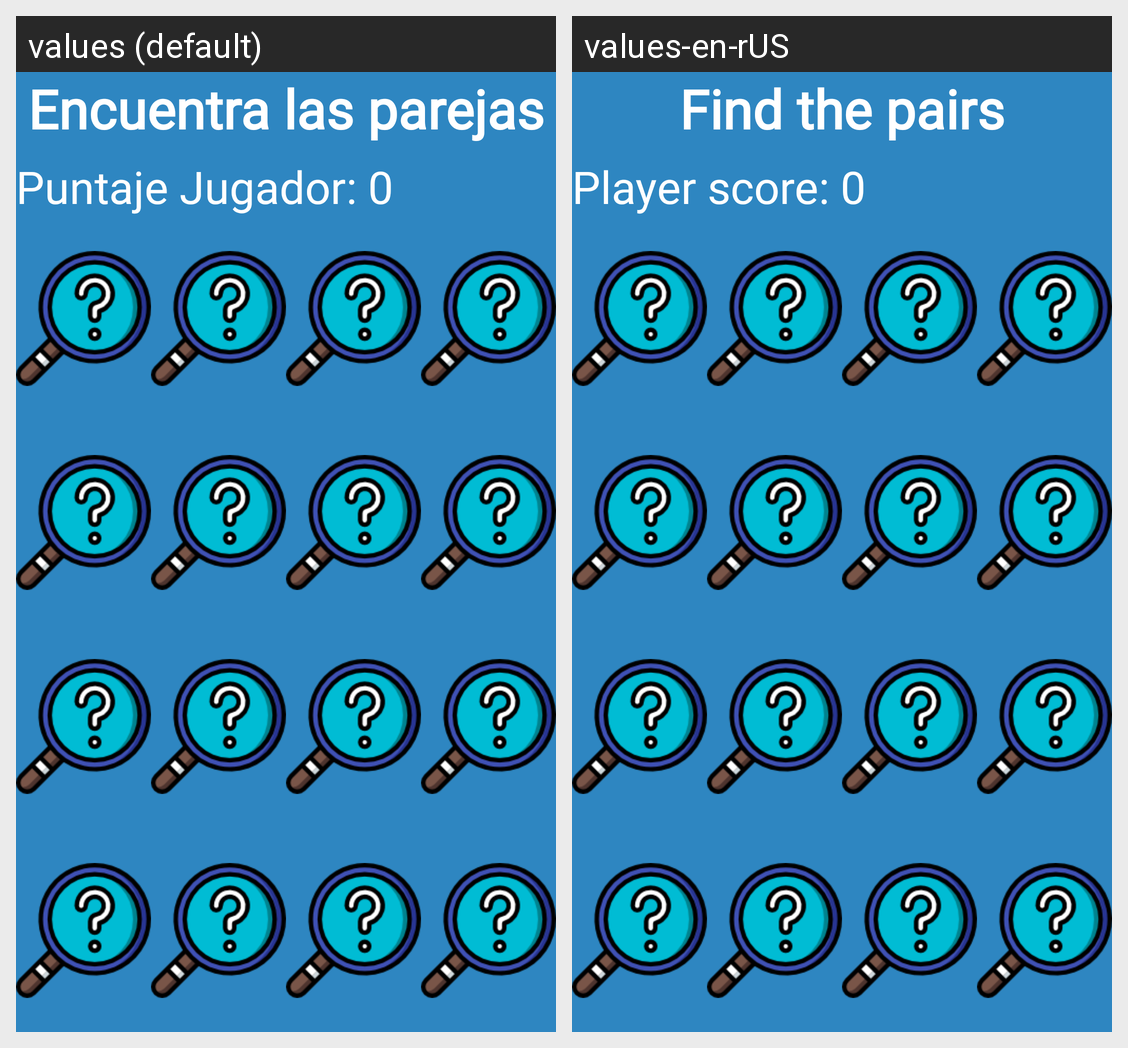

Strings drawn on this Android screen and how each of the app's shown locales translates them:
Android screen res/layout/concentresesur.xml rendered under 2 locales, left to right: values (default), values-en-rUS. Device: Nexus 5 (rendered at 1080×1920; each locale shown at half size, 540×960, under a caption strip naming it); theme Theme.GeographyPlay.
Strings drawn on this screen, with the default value and each locale's value (text and hints the layout hard-codes, and strings that could not be matched under every locale, appear in the picture but are not listed):

puntaje_jugador_0
  values: Puntaje Jugador: 0
  values-en-rUS: Player score: 0

encuentra_las_parejas
  values: Encuentra las parejas
  values-en-rUS: Find the pairs
